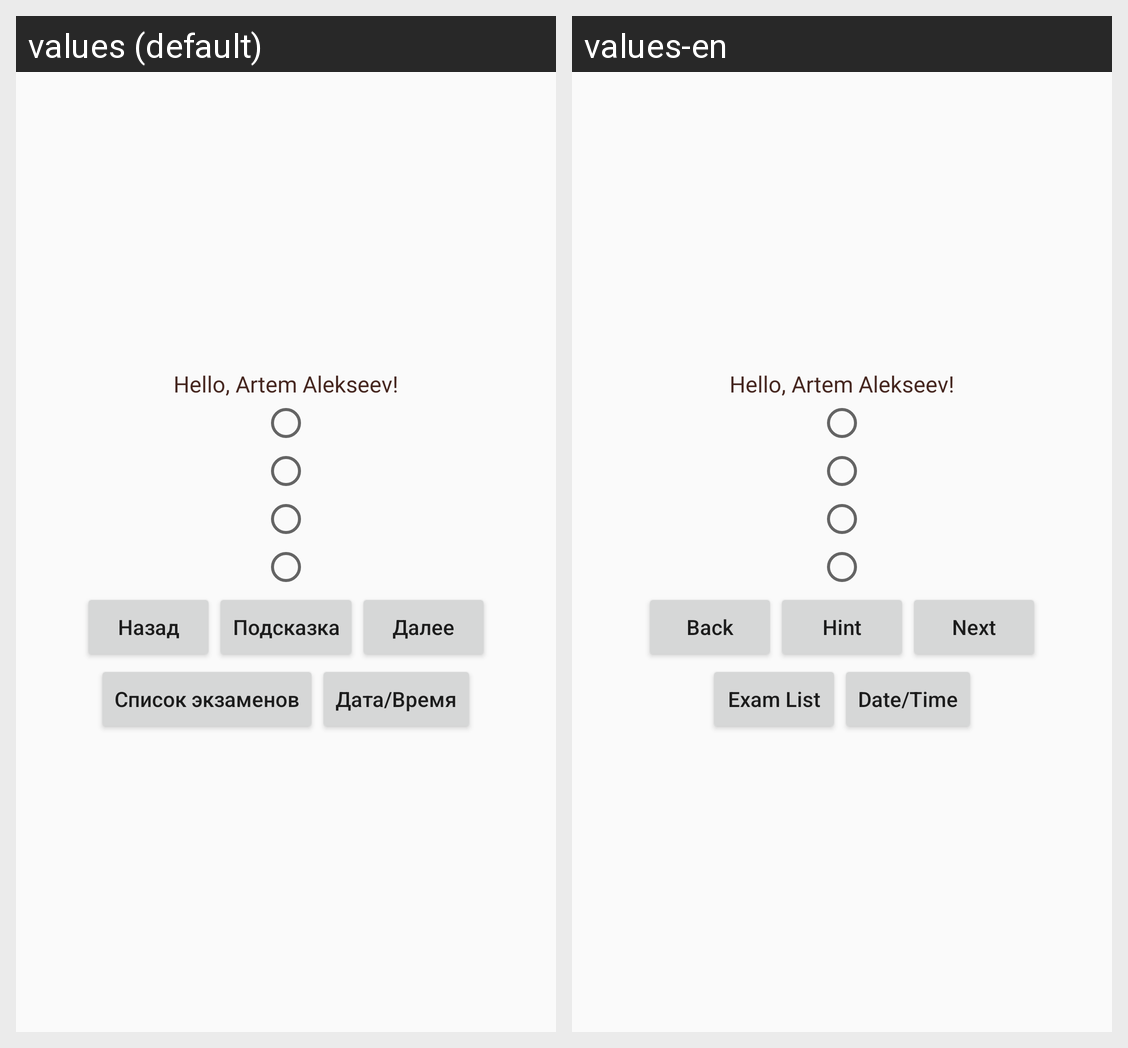

The Android screen above is rendered under two locales of the same app. Produce the string resources it draws, with the default and per-locale values.
Android screen res/layout/activity_main.xml rendered under 2 locales, left to right: values (default), values-en. Device: Nexus 5 (rendered at 1080×1920; each locale shown at half size, 540×960, under a caption strip naming it); theme AppTheme.
Strings drawn on this screen, with the default value and each locale's value (text and hints the layout hard-codes, and strings that could not be matched under every locale, appear in the picture but are not listed):

hello
  values: Hello, Artem Alekseev!
  values-en: Hello, Artem Alekseev!  [not translated; the default value is used]

button_back
  values: Назад
  values-en: Back

button_hint
  values: Подсказка
  values-en: Hint

button_next
  values: Далее
  values-en: Next

button_exam_list
  values: Список экзаменов
  values-en: Exam List

button_date_time
  values: Дата/Время
  values-en: Date/Time
